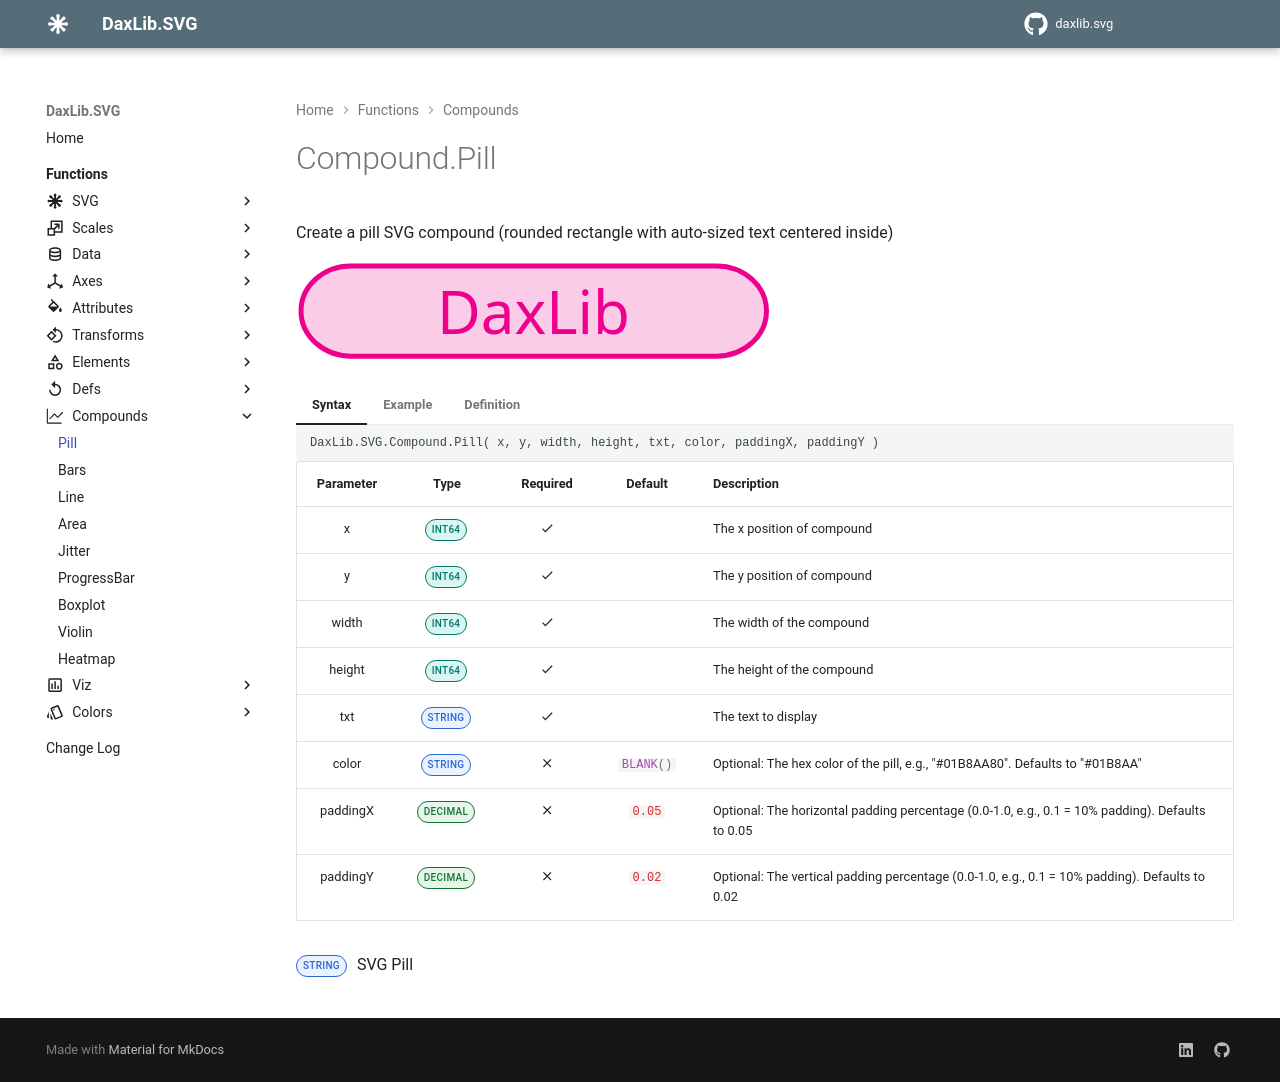

repository: EvaluationContext/daxlib.svg · page: compounds/Compound.Pill/index.html · generator: mkdocs

# Compound.Pill

Create a pill SVG compound (rounded rectangle with auto-sized text centered inside)

<svg width='500' height='100' viewbox= '0 0 100 20' xmlns='http://www.w3.org/2000/svg'><rect x='1' y='1' width='93.1' height='18.032' rx='10' ry='10' fill='#EC008C' fill-opacity='0.2' stroke='#EC008C' stroke-width='1'  /><text x='47.5' y='11.368' dx='0' dy='0' fill='#EC008C' font-family='Segoe UI' font-size='12' text-anchor='middle' dominant-baseline='middle'  >DaxLib</text></svg>

=== "Syntax"

    ```dax
    DaxLib.SVG.Compound.Pill( x, y, width, height, txt, color, paddingX, paddingY )
    ```

    | Parameter | Type | Required | Default | Description |
    |:---:|:---:|:---:|:---:|---|
    | x | <span class="type-label int64">INT64</span> | :material-check: |  | The x position of compound |
    | y | <span class="type-label int64">INT64</span> | :material-check: |  | The y position of compound |
    | width | <span class="type-label int64">INT64</span> | :material-check: |  | The width of the compound |
    | height | <span class="type-label int64">INT64</span> | :material-check: |  | The height of the compound |
    | txt | <span class="type-label string">STRING</span> | :material-check: |  | The text to display |
    | color | <span class="type-label string">STRING</span> | :material-close: | `#!dax BLANK()` | Optional: The hex color of the pill, e.g., "#01B8AA80". Defaults to "#01B8AA" |
    | paddingX | <span class="type-label number">DECIMAL</span> | :material-close: | `#!dax 0.05` | Optional: The horizontal padding percentage (0.0-1.0, e.g., 0.1 = 10% padding). Defaults to 0.05 |
    | paddingY | <span class="type-label number">DECIMAL</span> | :material-close: | `#!dax 0.02` | Optional: The vertical padding percentage (0.0-1.0, e.g., 0.1 = 10% padding). Defaults to 0.02 |

    <span class="type-label string">STRING</span> SVG Pill

=== "Example"

    ```dax hl_lines="5-14"
    DaxLib.SVG.SVG(
        500,
        100,
        BLANK(),
        DaxLib.SVG.Compound.Pill(
            0,                  // x
            0,                  // y
            500,                // width
            100,                // height
            MAX( Products[Brand] ), // txt
            "#EC008C",          // color
            0.05,               // paddingX
            0.02                // paddingY
        ),
        BLANK()
    )
    ```

=== "Definition"

    ```dax
    function 'DaxLib.SVG.Compound.Pill' =
    		(
    			x: INT64,
    			y: INT64,
    			width: INT64,
    			height: INT64,
    			txt: STRING,
    			color: STRING = BLANK(),
    			paddingX: DOUBLE = 0.05,
    			paddingY: DOUBLE = 0.02
    		) =>
    
    		// Apply padding to dimensions
    		VAR _X = 			x + (width * (IF(ISBLANK(paddingX), 0, paddingX) / 2))
    		VAR _Y = 			y + (height * (IF(ISBLANK(paddingY), 0, paddingY) / 2))
    		VAR _Width = 		width * (1 - IF(ISBLANK(paddingX), 0, paddingX))
    		VAR _Height = 		height * (1 - IF(ISBLANK(paddingY), 0, paddingY))
    
    		VAR _Color = IF( NOT ISBLANK( color ), color, "#01B8AA" )
    
    		VAR _Pill = 
    			DaxLib.SVG.Element.Rect(
    				_X,
    				_Y,
    				_Width * 0.98,
    				_Height * 0.92,
    				10,
    				10,
    				DaxLib.SVG.Attr.Shapes(
    					_Color,
    					0.2,
    					BLANK(),
    					_Color,
    					1
    				)
    			)
    
    		// Auto-size font to fit text within pill
    		VAR _AvailableWidth = _Width * 0.90
    		VAR _CharWidthRatio = 0.55
    		VAR _TextWidthAtOne = LEN( txt ) * _CharWidthRatio
    		VAR _MaxFontFromWidth = IF( _TextWidthAtOne > 0, _AvailableWidth / _TextWidthAtOne, 12 )
    		VAR _MaxFontFromHeight = _Height * 0.75
    		VAR _FontSize = MAX( 4, MIN( 12, MIN( _MaxFontFromWidth, _MaxFontFromHeight ) ) )
    
    		VAR _TextElement = 
    			DaxLib.SVG.Element.Txt(
    				_X + (_Width * 0.50),
    				_Y + (_Height * 0.58),
    				txt,
    				0,
    				0,
    				DaxLib.SVG.Attr.Shapes( _Color ) &
    				DaxLib.SVG.Attr.Txt(
    					"Segoe UI",
    					_FontSize,
    					BLANK(),
    					BLANK(),
    					"middle",
    					"middle"
    				)
    			)
    
    		VAR _CombinedElements = 
    			_Pill & 
    			_TextElement
    
    		RETURN
    		
    			IF( NOT ISBLANK( txt ), _CombinedElements )
    ```
